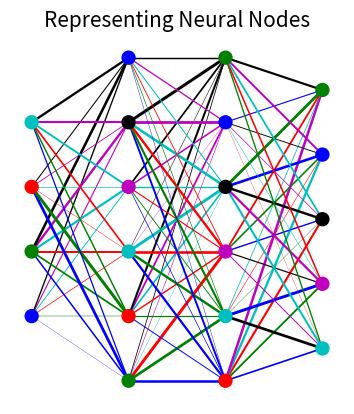

This figure's Python source:
#!/usr/bin/env python3
# -*- coding: utf-8 -*-
"""
Created on Thu May  5 11:15:55 2022

[redacted]
"""
import numpy as np
import matplotlib.pyplot as plt
import time
import random

layers = []
nodes = []
XY = []
NN = np.array([4,6,6,5])
MAX = max(NN)
WIDTH = MAX/len(NN)
DIF = (MAX - NN)/2
XY = []
XYs = []
lines = []

def line(x1,x2,y1,y2):
    line = plt.Line2D((x1,x2),(y1,y2), color='b', linewidth=1, zorder=0)
    lines.append(line)
    plt.gca().add_line(line)
 
plt.ion()
fig = plt.figure()    

for x in range(len(NN)):
    for y in range(NN[x]):
        node = plt.Circle((WIDTH*x+1,y+1+DIF[x]), 0.1,color='r', zorder=1)
        nodes.append(node)
        XY.append(y+1+DIF[x])
    layers.append(nodes)
    nodes = []
    XYs.append(np.array(XY))
    XY = []
    
ax = plt.gca()
ax.cla() # clear things for fresh plot   
ax.set_xlim((0, MAX*2))
ax.set_ylim((0, MAX*2))
    
for l in layers:
    for n in l:
        ax.add_patch(n)
             
for i in range(len(XYs)-1):
    for left in XYs[i]:
        x1 = i
        y1 = left
        for right in XYs[i+1]:
            x2 = i+1
            y2 = right
            line(WIDTH*x1+1, WIDTH*x2+1, y1, y2)

colors = list(['bgrcmk'][0])
w = len(colors)

plt.axis('scaled')
plt.axis('off')
plt.title( 'Representing Neural Nodes', fontsize=15 )
fig.canvas.draw()
fig.canvas.flush_events()

for l in range(len(layers)):
    for i in range(len(layers[l])):
        layers[l][i].set_width(0.2)
        layers[l][i].set_color(f'{colors[(i+l)%w]}')
        #layers[l][i].set_radius(random.randrange(1, 10)/10)
        
        fig.canvas.draw()
        fig.canvas.flush_events()
        time.sleep(.01)
for l in range(len(lines)):
    lines[l].set_color(f'{colors[l%w]}')
    lines[l].set_linewidth((3*l/20)%2+.2)
    fig.canvas.draw()
    fig.canvas.flush_events()       
    time.sleep(.01)

time.sleep(2)
                      
